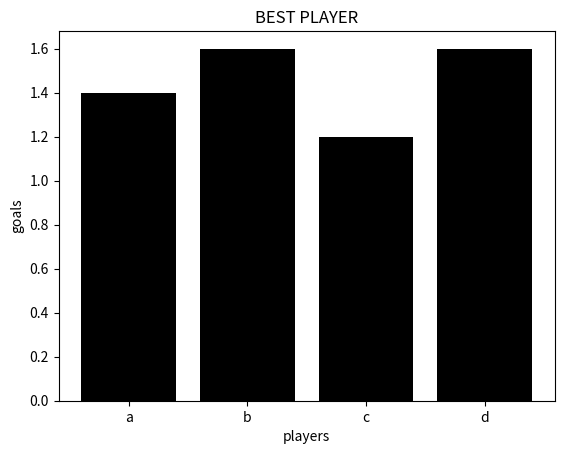

Source code (Python):
import numpy as np
import matplotlib.pyplot as plt
goals=np.array([
    [2,1,0,3,1],
    [0,2,2,1,3],
    [1,2,0,2,1],
    [0,1,0,5,2]
])
#finding mean
mean=np.mean(goals,axis=1)
best=np.argmax(mean)
l1=["a","b","c","d"]
print("AVG goals", mean)
print("Best AVG", l1[best])
#bar graph
plt.bar(l1,mean,color="black")
plt.title("BEST PLAYER")
plt.xlabel("players")
plt.ylabel("goals")
plt.show()